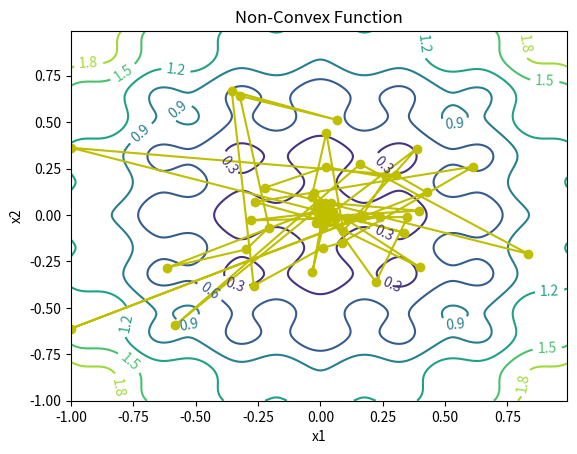
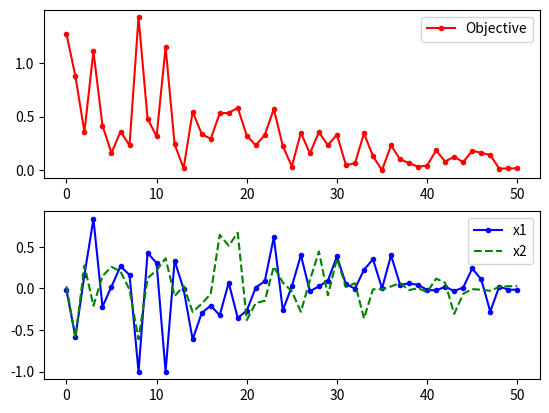

The matplotlib source for these figures, in order:
import matplotlib
import numpy as np
import matplotlib.pyplot as plt
import random
import math

# define objective function
def f(x):
    x1 = x[0]
    x2 = x[1]
    obj = 0.2 + x1**2 + x2**2 - 0.1*math.cos(6.0*3.1415*x1) - 0.1*math.cos(6.0*3.1415*x2)
    return obj

# Start location
x_start = [0.8, -0.5]

# Design variables at mesh points
i1 = np.arange(-1.0, 1.0, 0.01)
i2 = np.arange(-1.0, 1.0, 0.01)
x1m, x2m = np.meshgrid(i1, i2)
fm = np.zeros(x1m.shape)
for i in range(x1m.shape[0]):
    for j in range(x1m.shape[1]):
        fm[i][j] = 0.2 + x1m[i][j]**2 + x2m[i][j]**2 \
             - 0.1*math.cos(6.0*3.1415*x1m[i][j]) \
             - 0.1*math.cos(6.0*3.1415*x2m[i][j])

# Create a contour plot
plt.figure()
# Specify contour lines
#lines = range(2,52,2)
# Plot contours
CS = plt.contour(x1m, x2m, fm)#,lines)
# Label contours
plt.clabel(CS, inline=1, fontsize=10)
# Add some text to the plot
plt.title('Non-Convex Function')
plt.xlabel('x1')
plt.ylabel('x2')

##################################################
# Number of cycles
n = 50
# Number of trials per cycle
m = 50
# Number of accepted solutions
na = 0.0
# Probability of accepting worse solution at the start
p1 = 0.7
# Probability of accepting worse solution at the end
p50 = 0.001
# Initial temperature
t1 = -1.0/math.log(p1)
# Final temperature
t50 = -1.0/math.log(p50)
# Fractional reduction every cycle
frac = (t50/t1)**(1.0/(n-1.0))
# Initialize x
x = np.zeros((n+1,2))
x[0] = x_start
xi = np.zeros(2)
xi = x_start
na = na + 1.0
# Current best results so far
xc = np.zeros(2)
xc = x[0]
fc = f(xi)
fs = np.zeros(n+1)
fs[0] = fc
# Current temperature
t = t1
# DeltaE Average
DeltaE_avg = 0.0
for i in range(n):
    print('Cycle: ' + str(i) + ' with Temperature: ' + str(t))
    for j in range(m):
        # Generate new trial points
        xi[0] = xc[0] + random.random() - 0.5
        xi[1] = xc[1] + random.random() - 0.5
        # Clip to upper and lower bounds
        xi[0] = max(min(xi[0],1.0),-1.0)
        xi[1] = max(min(xi[1],1.0),-1.0)
        DeltaE = abs(f(xi)-fc)
        if (f(xi)>fc):
            # Initialize DeltaE_avg if a worse solution was found
            #   on the first iteration
            if (i==0 and j==0): DeltaE_avg = DeltaE
            # objective function is worse
            # generate probability of acceptance
            p = math.exp(-DeltaE/(DeltaE_avg * t))
            # determine whether to accept worse point
            if (random.random()<p):
                # accept the worse solution
                accept = True
            else:
                # don't accept the worse solution
                accept = False
        else:
            # objective function is lower, automatically accept
            accept = True
        if (accept==True):
            # update currently accepted solution
            xc[0] = xi[0]
            xc[1] = xi[1]
            fc = f(xc)
            # increment number of accepted solutions
            na = na + 1.0
            # update DeltaE_avg
            DeltaE_avg = (DeltaE_avg * (na-1.0) +  DeltaE) / na
    # Record the best x values at the end of every cycle
    x[i+1][0] = xc[0]
    x[i+1][1] = xc[1]
    fs[i+1] = fc
    # Lower the temperature for next cycle
    t = frac * t

# print solution
print('Best solution: ' + str(xc))
print('Best objective: ' + str(fc))

plt.plot(x[:,0],x[:,1],'y-o')
plt.savefig('contour.png')

fig = plt.figure()
ax1 = fig.add_subplot(211)
ax1.plot(fs,'r.-')
ax1.legend(['Objective'])
ax2 = fig.add_subplot(212)
ax2.plot(x[:,0],'b.-')
ax2.plot(x[:,1],'g--')
ax2.legend(['x1','x2'])

# Save the figure as a PNG
plt.savefig('iterations.png')

plt.show()
